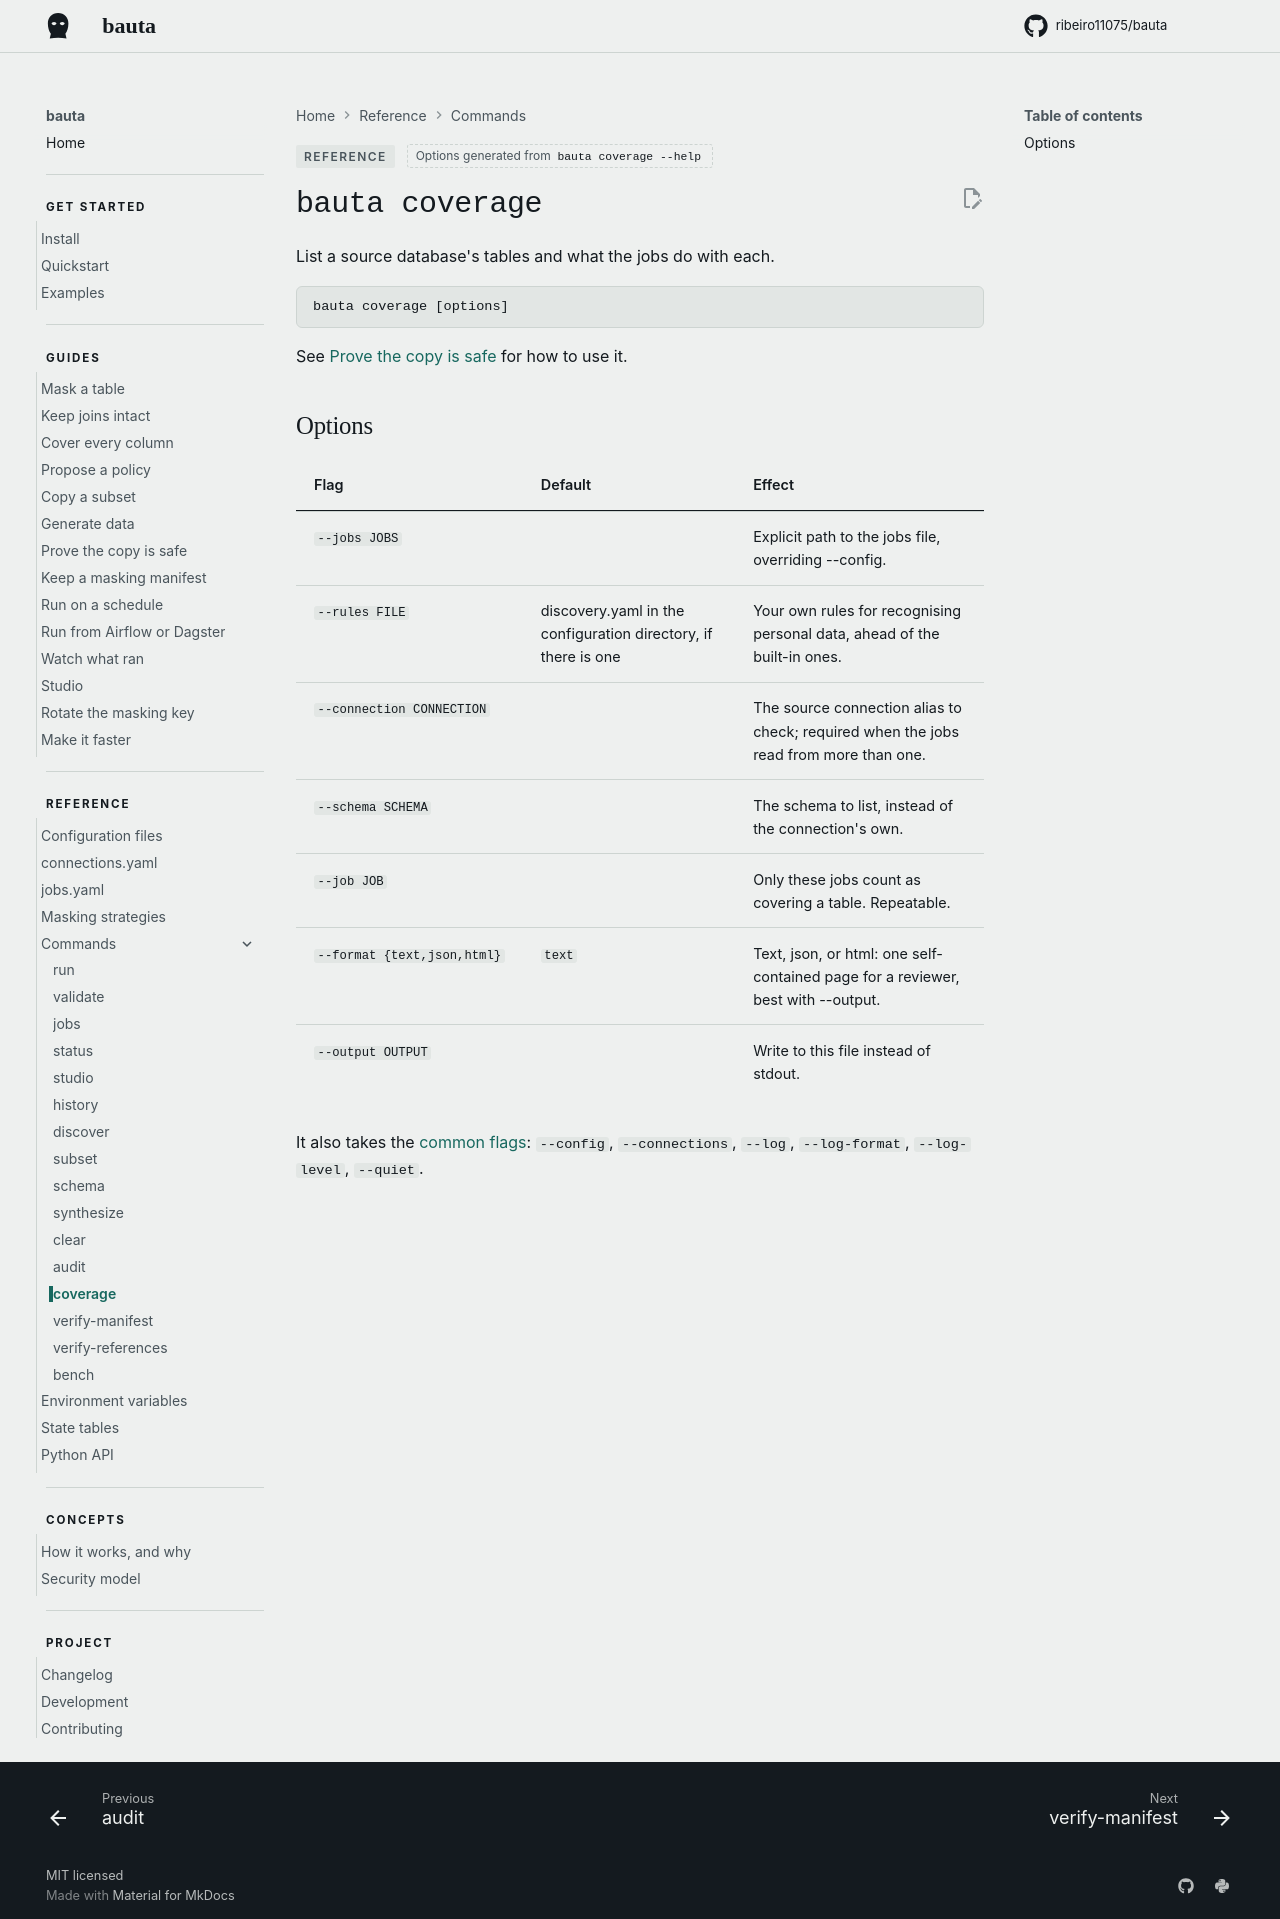

repository: ribeiro11075/bauta · page: 0.2.12/reference/commands/coverage/index.html · generator: mkdocs

<!-- Generated from the parser by website/commands.py. Change the flag, then run `python website/commands.py`. -->

# `bauta coverage`

List a source database's tables and what the jobs do with each.

```
bauta coverage [options]
```

See [Prove the copy is safe](../../guides/prove-the-copy-is-safe.md#coverage-what-the-jobs-do-not-cover) for how to use it.

## Options

| Flag | Default | Effect |
| --- | --- | --- |
| `--jobs JOBS` |  | Explicit path to the jobs file, overriding --config. |
| `--rules FILE` | discovery.yaml in the configuration directory, if there is one | Your own rules for recognising personal data, ahead of the built-in ones. |
| `--connection CONNECTION` |  | The source connection alias to check; required when the jobs read from more than one. |
| `--schema SCHEMA` |  | The schema to list, instead of the connection's own. |
| `--job JOB` |  | Only these jobs count as covering a table. Repeatable. |
| `--format {text,json,html}` | `text` | Text, json, or html: one self-contained page for a reviewer, best with --output. |
| `--output OUTPUT` |  | Write to this file instead of stdout. |

It also takes the [common flags](index.md#common-flags): `--config`, `--connections`, `--log`, `--log-format`, `--log-level`, `--quiet`.
